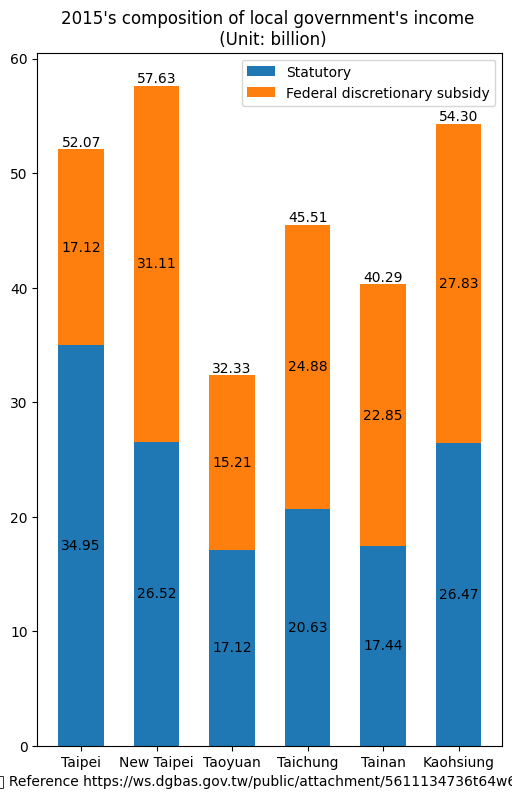

Source code (Python):
import matplotlib.pyplot as plt
import numpy as np
import matplotlib

matplotlib.rc('font', family="MS Gothic")

species = ('Taipei', 'New Taipei', "Taoyuan", 'Taichung', "Tainan", 'Kaohsiung')
allotted_money = {
    'Statutory': [34.95, 26.52, 17.12, 20.63, 17.44, 26.47],  #[1]:18
    'Federal discretionary subsidy': [17.12, 31.11, 15.21, 24.88, 22.85, 27.83], #[1]:25
}

sum = [allotted_money['Statutory'][0] + allotted_money["Federal discretionary subsidy"][0],
       allotted_money["Statutory"][1] + allotted_money["Federal discretionary subsidy"][1],
       allotted_money["Statutory"][2] + allotted_money["Federal discretionary subsidy"][2],
       allotted_money["Statutory"][3] + allotted_money["Federal discretionary subsidy"][3],
       allotted_money["Statutory"][4] + allotted_money["Federal discretionary subsidy"][4],
       allotted_money["Statutory"][5] + allotted_money["Federal discretionary subsidy"][5]
       ]

fig, ax = plt.subplots(figsize=(6, 9))
bottom = np.zeros(6)

p = 0

for sex, sex_count in allotted_money.items():
    p = ax.bar(species, sex_count, width=0.6, label=sex, bottom=bottom)  #[Note1]
    bottom += sex_count

    ax.bar_label(p, label_type='center')

    # for rect in p:
    #     height = rect.get_height()
    #     ax.text(rect.get_x() + rect.get_width() / 2., 2.001 * height,
    #             '%d' % int(height), ha='center', va='bottom', fontsize=12)

ax.bar_label(p, labels=[f'{s:.2f}' for s in sum], label_type="edge")  #[3]

# plot = ax.bar(region_num, position_vacancies, width=0.6)
#
# for rect in plot:
#     height = rect.get_height()
#     ax.text(rect.get_x() + rect.get_width() / 2., 1.002 * height,
#             '%d' % int(height), ha='center', va='bottom', fontsize=12)

ax.set_title("2015's composition of local government's income \n (Unit: billion)")
ax.legend()

plt.xlabel("參考資料 Reference https://ws.dgbas.gov.tw/public/attachment/5611134736t64w6mty.pdf")

plt.show()

# References:
# 1. https://ws.dgbas.gov.tw/public/attachment/5611134736t64w6mty.pdf
# 2. https://matplotlib.org/3.8.4/api/_as_gen/matplotlib.axes.Axes.bar_label.html
# 3. https://matplotlib.org/stable/gallery/lines_bars_and_markers/bar_label_demo.html

# Notes:
# 1. when having duplicate values in categorical x data,
# these values map to the same numerical x coordinate, and hence the corresponding bars
# are drawn on top of each other. [2]
